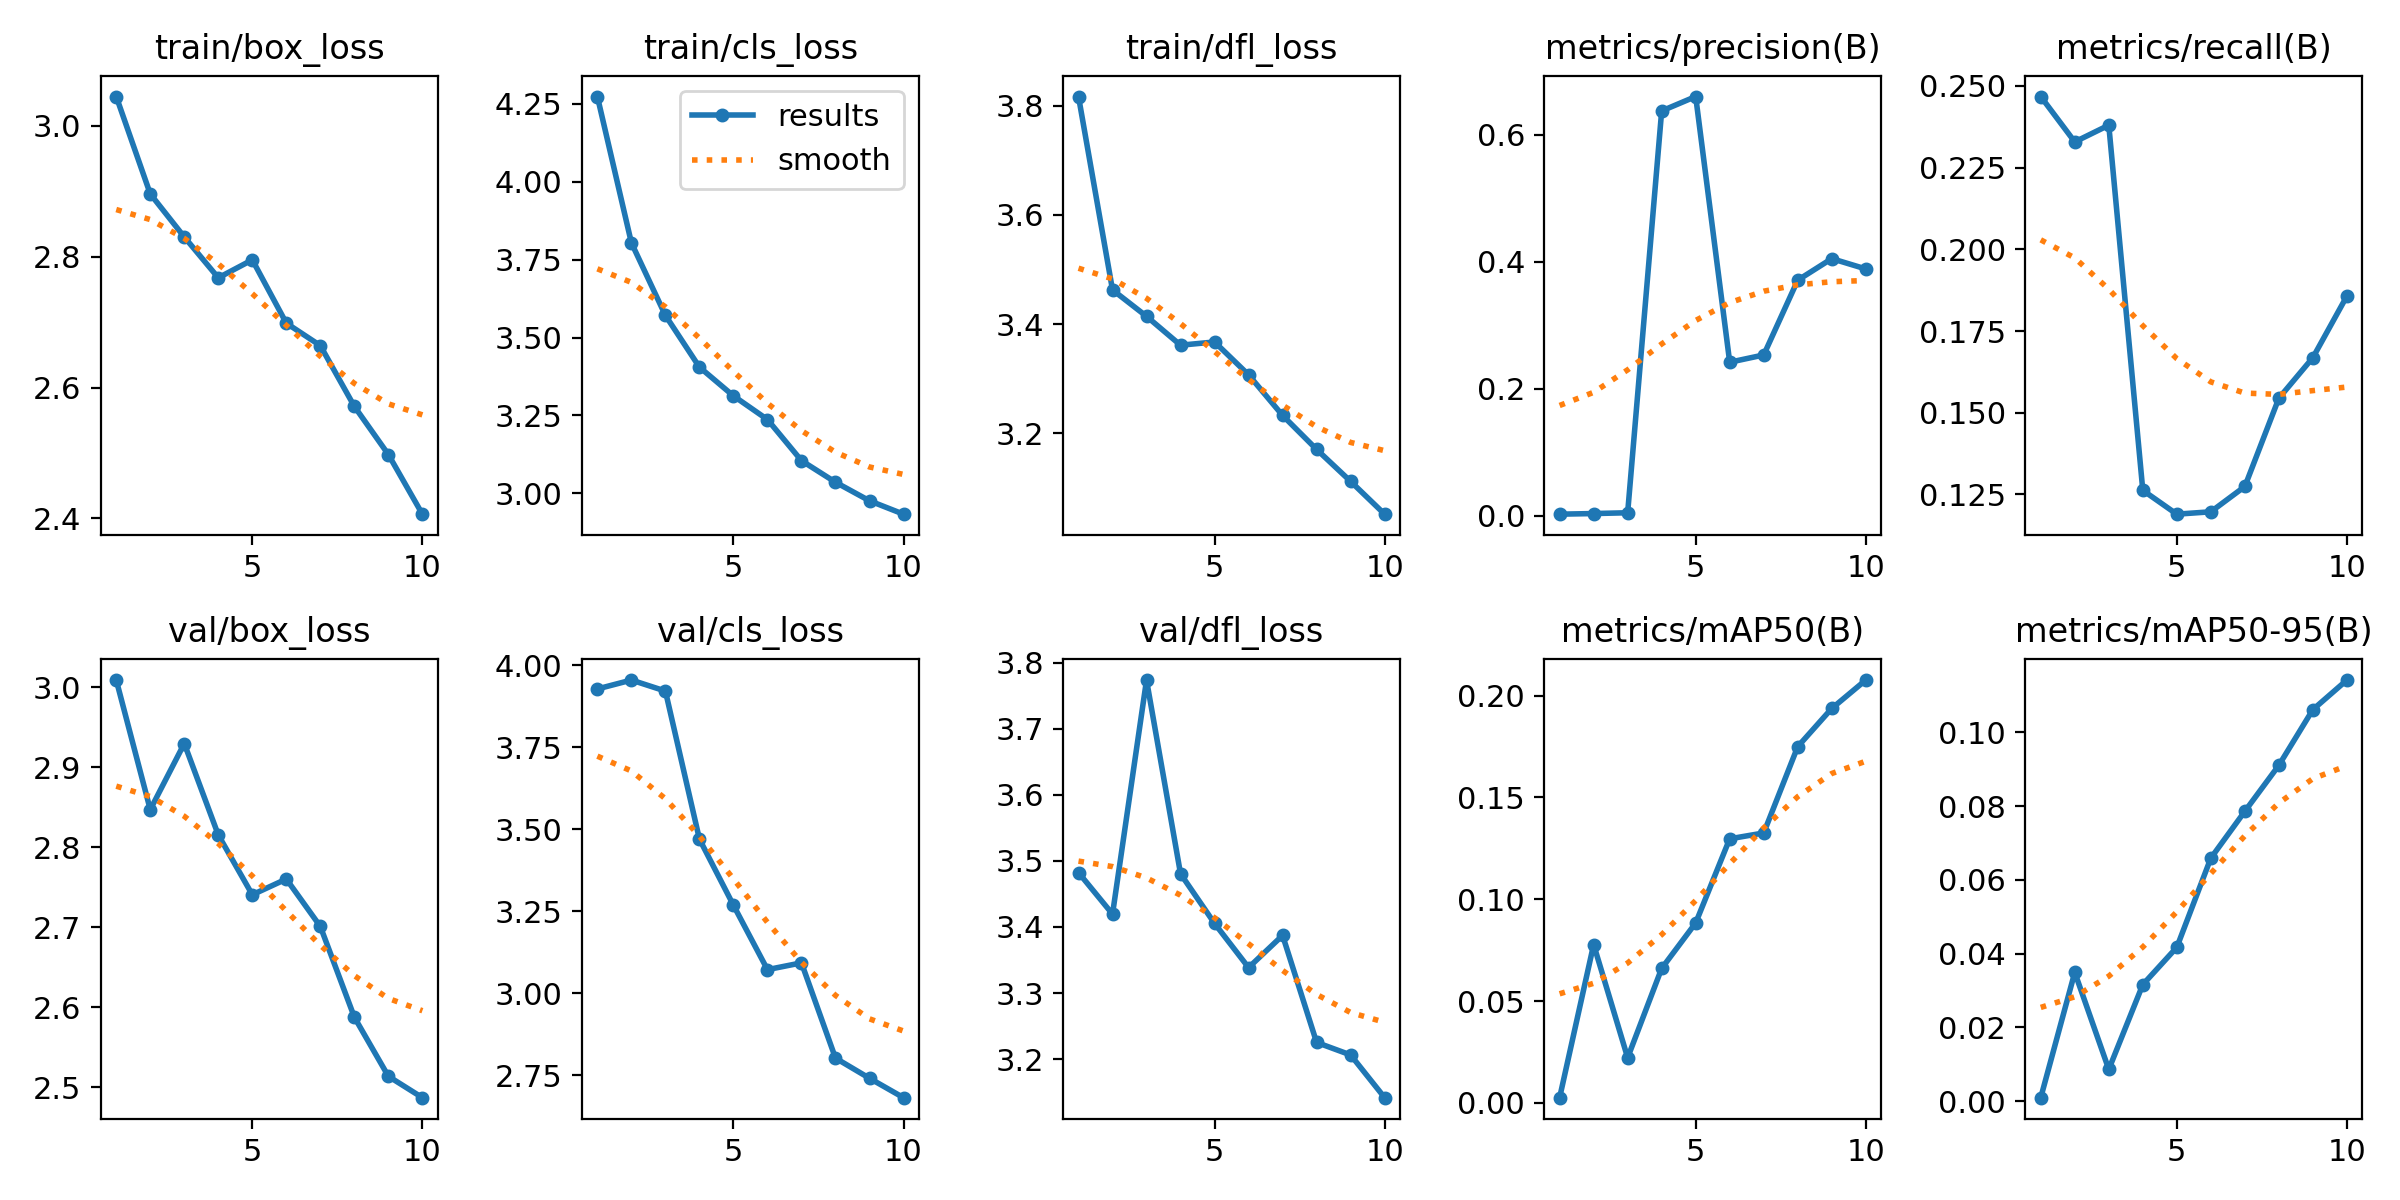

Data behind this chart, as committed beside it:
epoch, time, train/box_loss, train/cls_loss, train/dfl_loss, metrics/precision(B), metrics/recall(B), metrics/mAP50(B), metrics/mAP50-95(B), val/box_loss, val/cls_loss, val/dfl_loss, lr/pg0, lr/pg1, lr/pg2
1, 42.65, 3.045, 4.273, 3.817, 0.00222, 0.2467, 0.00256, 0.00098, 3.009, 3.928, 3.482, 0.0003259, 0.0003259, 0.06773
2, 66.01, 2.896, 3.804, 3.463, 0.00319, 0.2329, 0.07775, 0.03493, 2.847, 3.955, 3.42, 0.0005999, 0.0005999, 0.03467
3, 89.04, 2.83, 3.571, 3.414, 0.00445, 0.238, 0.02217, 0.00865, 2.929, 3.921, 3.774, 0.0008139, 0.0008139, 0.001555
4, 112.2, 2.768, 3.405, 3.361, 0.6373, 0.1263, 0.06604, 0.03162, 2.815, 3.47, 3.481, 0.00073, 0.00073, 0.00073
5, 135.8, 2.795, 3.313, 3.367, 0.6599, 0.119, 0.08836, 0.04172, 2.741, 3.268, 3.405, 0.00064, 0.00064, 0.00064
6, 159.1, 2.698, 3.237, 3.307, 0.2415, 0.1197, 0.1297, 0.06589, 2.76, 3.072, 3.338, 0.00055, 0.00055, 0.00055
7, 183.5, 2.664, 3.105, 3.232, 0.253, 0.1275, 0.1326, 0.07858, 2.701, 3.092, 3.387, 0.00046, 0.00046, 0.00046
8, 207.8, 2.571, 3.036, 3.17, 0.3707, 0.1545, 0.1749, 0.09105, 2.588, 2.802, 3.225, 0.00037, 0.00037, 0.00037
9, 232.1, 2.498, 2.976, 3.112, 0.4047, 0.1669, 0.1937, 0.1061, 2.514, 2.74, 3.206, 0.00028, 0.00028, 0.00028
10, 256.7, 2.407, 2.933, 3.051, 0.3885, 0.1857, 0.2076, 0.1142, 2.487, 2.681, 3.141, 0.00019, 0.00019, 0.00019
